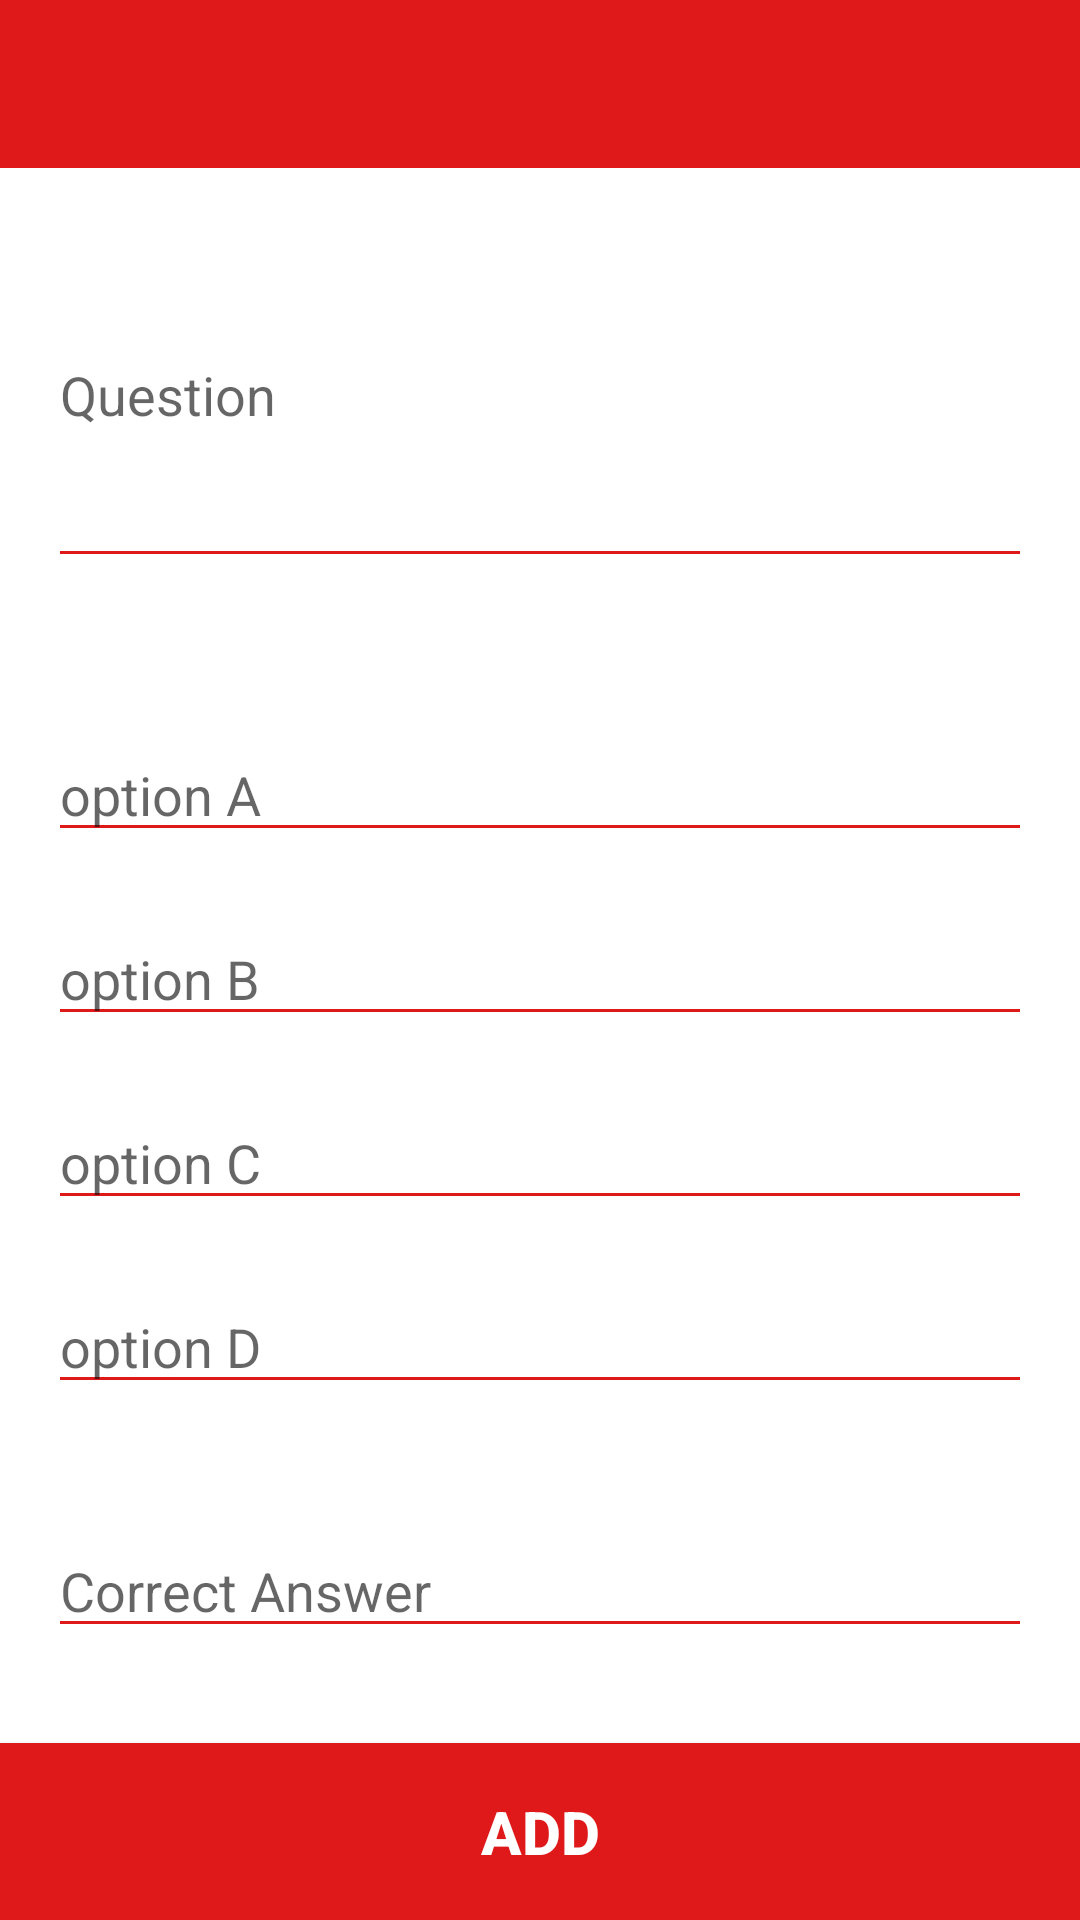

The Android layout XML behind this screen, and the referenced resources:
<!-- AndroidManifest.xml: application theme Theme.QuizAdminApp -->
<!-- res/layout/activity_question_details.xml -->
<?xml version="1.0" encoding="utf-8"?>
<androidx.constraintlayout.widget.ConstraintLayout xmlns:android="http://schemas.android.com/apk/res/android"
    xmlns:app="http://schemas.android.com/apk/res-auto"
    xmlns:tools="http://schemas.android.com/tools"
    android:layout_width="match_parent"
    android:layout_height="match_parent"
    tools:context=".QuestionDetailsActivity">

    <androidx.appcompat.widget.Toolbar
        android:id="@+id/qdetails_toolbar"
        android:layout_width="match_parent"
        android:layout_height="?attr/actionBarSize"
        android:background="@color/colorPrimary"
        android:theme="@style/ThemeOverlay.AppCompat.Dark"
        app:layout_constraintEnd_toEndOf="parent"
        app:layout_constraintStart_toStartOf="parent"
        app:layout_constraintTop_toTopOf="parent" />

    <Button
        android:id="@+id/addQuestionB"
        android:layout_width="0dp"
        android:layout_height="wrap_content"
        android:text="Add"
        android:padding="16dp"
        android:background="@color/colorPrimary"
        android:textColor="@color/colorAccent"
        android:textSize="20sp"
        android:textStyle="bold"
        app:layout_constraintBottom_toBottomOf="parent"
        app:layout_constraintEnd_toEndOf="parent"
        app:layout_constraintStart_toStartOf="parent" />

    <LinearLayout
        android:layout_width="0dp"
        android:layout_height="0dp"
        android:layout_marginStart="16dp"
        android:layout_marginTop="8dp"
        android:layout_marginEnd="16dp"
        android:layout_marginBottom="8dp"
        android:orientation="vertical"
        android:gravity="center"
        app:layout_constraintBottom_toTopOf="@+id/addQuestionB"
        app:layout_constraintEnd_toEndOf="parent"
        app:layout_constraintStart_toStartOf="parent"
        app:layout_constraintTop_toBottomOf="@+id/qdetails_toolbar">

        <EditText
            android:id="@+id/question"
            android:layout_width="match_parent"
            android:layout_height="wrap_content"
            android:ems="10"
            android:layout_marginBottom="50dp"
            android:backgroundTint="@color/colorPrimary"
            android:textColor="@android:color/black"
            android:textCursorDrawable="@null"
            android:inputType="textMultiLine"
            android:maxLines="7"
            android:lines="5"
            android:hint="Question" />

        <EditText
            android:id="@+id/optionA"
            android:layout_width="match_parent"
            android:layout_height="wrap_content"
            android:ems="10"
            android:layout_marginBottom="20dp"
            android:backgroundTint="@color/colorPrimary"
            android:textColor="@android:color/black"
            android:textCursorDrawable="@null"
            android:inputType="textPersonName"
            android:hint="option A" />

        <EditText
            android:id="@+id/optionB"
            android:layout_width="match_parent"
            android:layout_height="wrap_content"
            android:ems="10"
            android:layout_marginBottom="20dp"
            android:backgroundTint="@color/colorPrimary"
            android:textColor="@android:color/black"
            android:textCursorDrawable="@null"
            android:inputType="textPersonName"
            android:hint="option B" />

        <EditText
            android:id="@+id/optionC"
            android:layout_width="match_parent"
            android:layout_height="wrap_content"
            android:ems="10"
            android:layout_marginBottom="20dp"
            android:backgroundTint="@color/colorPrimary"
            android:textColor="@android:color/black"
            android:textCursorDrawable="@null"
            android:inputType="textPersonName"
            android:hint="option C" />

        <EditText
            android:id="@+id/optionD"
            android:layout_width="match_parent"
            android:layout_height="wrap_content"
            android:ems="10"
            android:layout_marginBottom="20dp"
            android:backgroundTint="@color/colorPrimary"
            android:textColor="@android:color/black"
            android:textCursorDrawable="@null"
            android:inputType="textPersonName"
            android:hint="option D" />

        <EditText
            android:id="@+id/answer"
            android:layout_width="match_parent"
            android:layout_height="wrap_content"
            android:ems="10"
            android:layout_marginBottom="20dp"
            android:layout_marginTop="20dp"
            android:backgroundTint="@color/colorPrimary"
            android:textColor="@android:color/black"
            android:textCursorDrawable="@null"
            android:inputType="textPersonName"
            android:hint="Correct Answer" />

    </LinearLayout>
</androidx.constraintlayout.widget.ConstraintLayout>
<!-- resources referenced by this layout -->
<resources>
  <color name="colorAccent">#FFFFFF</color>
  <color name="colorPrimary">#DF1919</color>
  <style name="Theme.QuizAdminApp" parent="Theme.MaterialComponents.DayNight.DarkActionBar">
          
          <item name="colorPrimary">@color/colorPrimary</item>
          <item name="colorPrimaryVariant">@color/colorPrimary</item>
          <item name="colorOnPrimary">@color/white</item>
          
          <item name="colorSecondary">@color/teal_200</item>
          <item name="colorSecondaryVariant">@color/teal_700</item>
          <item name="colorOnSecondary">@color/black</item>
          
          <item name="android:statusBarColor" tools:targetApi="l">?attr/colorPrimaryVariant</item>
          
          <item name="windowActionBar">false</item>
          <item name="windowNoTitle">true</item>
      </style>
  <color name="white">#FFFFFFFF</color>
  <color name="teal_200">#FF03DAC5</color>
  <color name="teal_700">#FF018786</color>
  <color name="black">#FF000000</color>
</resources>
